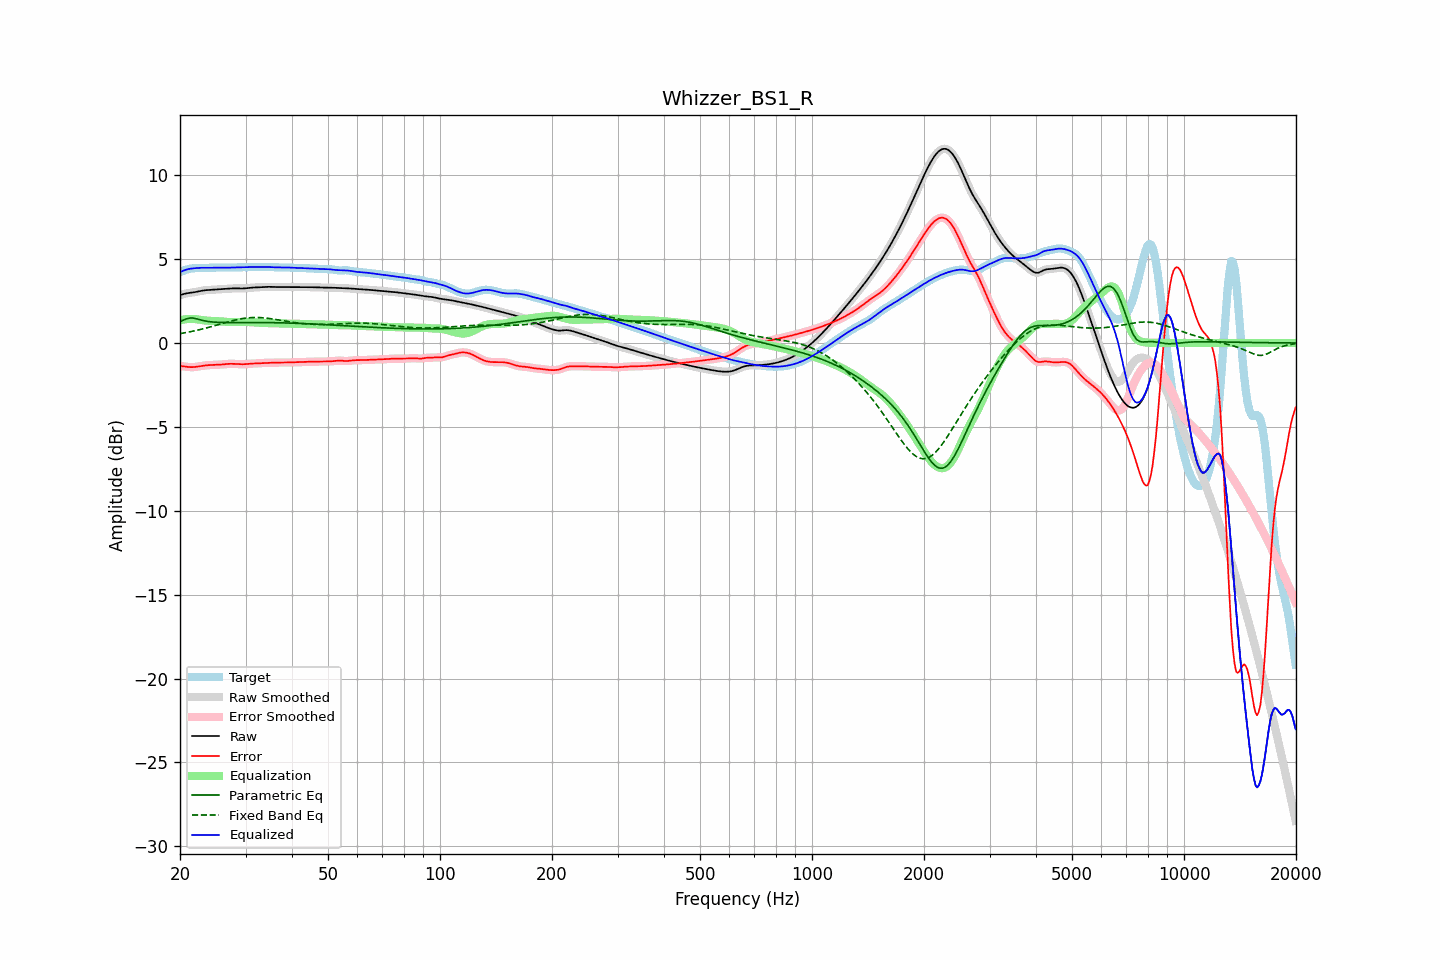

Source data for this figure (header and first rows):
frequency, raw, error, smoothed, error_smoothed, equalization, parametric_eq, fixed_band_eq, equalized_raw, equalized_smoothed, target
20.00, 2.85, -1.37, 2.85, -1.36, 1.36, 1.28, 0.56, 4.21, 4.21, 4.22
20.20, 2.88, -1.38, 2.88, -1.38, 1.38, 1.32, 0.57, 4.26, 4.26, 4.26
20.40, 2.91, -1.39, 2.91, -1.39, 1.40, 1.36, 0.59, 4.31, 4.31, 4.30
20.61, 2.94, -1.40, 2.93, -1.41, 1.41, 1.40, 0.61, 4.35, 4.35, 4.34
20.81, 2.96, -1.42, 2.96, -1.42, 1.42, 1.44, 0.63, 4.38, 4.38, 4.37
21.02, 2.97, -1.43, 2.97, -1.43, 1.43, 1.46, 0.64, 4.40, 4.40, 4.40
21.23, 2.99, -1.44, 2.99, -1.44, 1.43, 1.49, 0.66, 4.42, 4.42, 4.42
21.44, 3.00, -1.44, 3.00, -1.44, 1.44, 1.49, 0.68, 4.43, 4.43, 4.44
21.66, 3.01, -1.44, 3.01, -1.44, 1.43, 1.49, 0.70, 4.45, 4.45, 4.45
21.87, 3.03, -1.43, 3.03, -1.43, 1.43, 1.47, 0.72, 4.45, 4.46, 4.46
22.09, 3.04, -1.42, 3.04, -1.42, 1.42, 1.45, 0.74, 4.46, 4.46, 4.47
22.31, 3.06, -1.41, 3.06, -1.41, 1.41, 1.42, 0.77, 4.47, 4.47, 4.47
22.54, 3.08, -1.39, 3.08, -1.39, 1.39, 1.40, 0.79, 4.48, 4.48, 4.48
22.76, 3.10, -1.38, 3.10, -1.38, 1.38, 1.37, 0.81, 4.48, 4.48, 4.48
22.99, 3.12, -1.36, 3.12, -1.36, 1.36, 1.34, 0.84, 4.48, 4.48, 4.48
23.22, 3.14, -1.35, 3.14, -1.35, 1.35, 1.32, 0.86, 4.49, 4.49, 4.48
23.45, 3.15, -1.33, 3.15, -1.33, 1.34, 1.30, 0.89, 4.48, 4.48, 4.48
23.69, 3.15, -1.33, 3.15, -1.33, 1.33, 1.29, 0.91, 4.48, 4.48, 4.48
23.92, 3.16, -1.32, 3.16, -1.32, 1.32, 1.27, 0.94, 4.48, 4.48, 4.48
24.16, 3.17, -1.32, 3.17, -1.32, 1.32, 1.26, 0.96, 4.48, 4.48, 4.48
24.40, 3.17, -1.31, 3.17, -1.31, 1.31, 1.25, 0.99, 4.49, 4.49, 4.48
24.65, 3.18, -1.31, 3.18, -1.31, 1.31, 1.24, 1.02, 4.49, 4.49, 4.49
24.89, 3.18, -1.31, 3.18, -1.31, 1.31, 1.24, 1.04, 4.49, 4.49, 4.49
25.14, 3.19, -1.30, 3.19, -1.31, 1.30, 1.23, 1.07, 4.49, 4.49, 4.50
25.39, 3.20, -1.30, 3.20, -1.30, 1.30, 1.23, 1.10, 4.49, 4.49, 4.50
25.65, 3.21, -1.29, 3.21, -1.29, 1.29, 1.23, 1.12, 4.49, 4.49, 4.50
25.91, 3.21, -1.28, 3.21, -1.28, 1.28, 1.22, 1.15, 4.49, 4.49, 4.50
26.16, 3.22, -1.27, 3.22, -1.27, 1.27, 1.22, 1.18, 4.49, 4.49, 4.49
26.43, 3.23, -1.26, 3.23, -1.26, 1.26, 1.22, 1.21, 4.49, 4.49, 4.49
26.69, 3.23, -1.25, 3.23, -1.25, 1.26, 1.22, 1.23, 4.49, 4.49, 4.49
26.96, 3.24, -1.25, 3.24, -1.25, 1.25, 1.22, 1.26, 4.49, 4.49, 4.49
27.23, 3.25, -1.24, 3.25, -1.24, 1.25, 1.22, 1.29, 4.49, 4.49, 4.49
27.50, 3.25, -1.24, 3.25, -1.24, 1.24, 1.22, 1.31, 4.50, 4.50, 4.49
27.77, 3.26, -1.24, 3.26, -1.24, 1.24, 1.22, 1.33, 4.50, 4.50, 4.50
28.05, 3.26, -1.25, 3.26, -1.25, 1.25, 1.22, 1.36, 4.51, 4.50, 4.50
28.33, 3.26, -1.25, 3.26, -1.25, 1.25, 1.22, 1.38, 4.51, 4.51, 4.51
28.62, 3.25, -1.26, 3.25, -1.26, 1.26, 1.22, 1.40, 4.51, 4.51, 4.51
28.90, 3.25, -1.26, 3.25, -1.26, 1.26, 1.22, 1.42, 4.51, 4.51, 4.51
29.19, 3.25, -1.27, 3.25, -1.27, 1.26, 1.22, 1.44, 4.51, 4.51, 4.52
29.48, 3.25, -1.27, 3.25, -1.27, 1.26, 1.22, 1.45, 4.51, 4.51, 4.52
29.78, 3.25, -1.27, 3.25, -1.27, 1.26, 1.22, 1.47, 4.51, 4.51, 4.52
30.08, 3.26, -1.26, 3.26, -1.26, 1.26, 1.22, 1.48, 4.52, 4.52, 4.52
30.38, 3.27, -1.25, 3.27, -1.25, 1.25, 1.22, 1.49, 4.52, 4.52, 4.52
30.68, 3.28, -1.24, 3.28, -1.24, 1.25, 1.22, 1.50, 4.53, 4.53, 4.53
30.99, 3.29, -1.23, 3.29, -1.23, 1.24, 1.22, 1.51, 4.53, 4.53, 4.53
31.30, 3.30, -1.23, 3.30, -1.23, 1.23, 1.22, 1.52, 4.53, 4.53, 4.53
31.61, 3.31, -1.22, 3.31, -1.22, 1.23, 1.22, 1.52, 4.53, 4.53, 4.53
31.93, 3.31, -1.22, 3.31, -1.22, 1.22, 1.22, 1.52, 4.53, 4.53, 4.53
32.24, 3.31, -1.22, 3.31, -1.22, 1.21, 1.22, 1.52, 4.53, 4.53, 4.53
32.57, 3.32, -1.21, 3.32, -1.21, 1.21, 1.22, 1.52, 4.53, 4.53, 4.53
32.89, 3.32, -1.21, 3.32, -1.21, 1.20, 1.22, 1.51, 4.53, 4.53, 4.53
33.22, 3.33, -1.20, 3.33, -1.20, 1.20, 1.22, 1.51, 4.53, 4.53, 4.53
33.55, 3.34, -1.19, 3.34, -1.19, 1.19, 1.22, 1.50, 4.53, 4.53, 4.53
33.89, 3.35, -1.18, 3.35, -1.18, 1.19, 1.22, 1.49, 4.53, 4.53, 4.53
34.23, 3.35, -1.18, 3.35, -1.18, 1.19, 1.22, 1.48, 4.53, 4.53, 4.53
34.57, 3.35, -1.18, 3.35, -1.18, 1.18, 1.22, 1.47, 4.53, 4.53, 4.53
34.92, 3.34, -1.18, 3.34, -1.18, 1.18, 1.21, 1.45, 4.52, 4.52, 4.53
35.27, 3.34, -1.18, 3.34, -1.18, 1.18, 1.21, 1.44, 4.52, 4.52, 4.52
35.62, 3.34, -1.18, 3.34, -1.18, 1.18, 1.21, 1.43, 4.51, 4.51, 4.52
35.97, 3.34, -1.17, 3.34, -1.17, 1.17, 1.21, 1.41, 4.51, 4.51, 4.51
... 635 more rows
